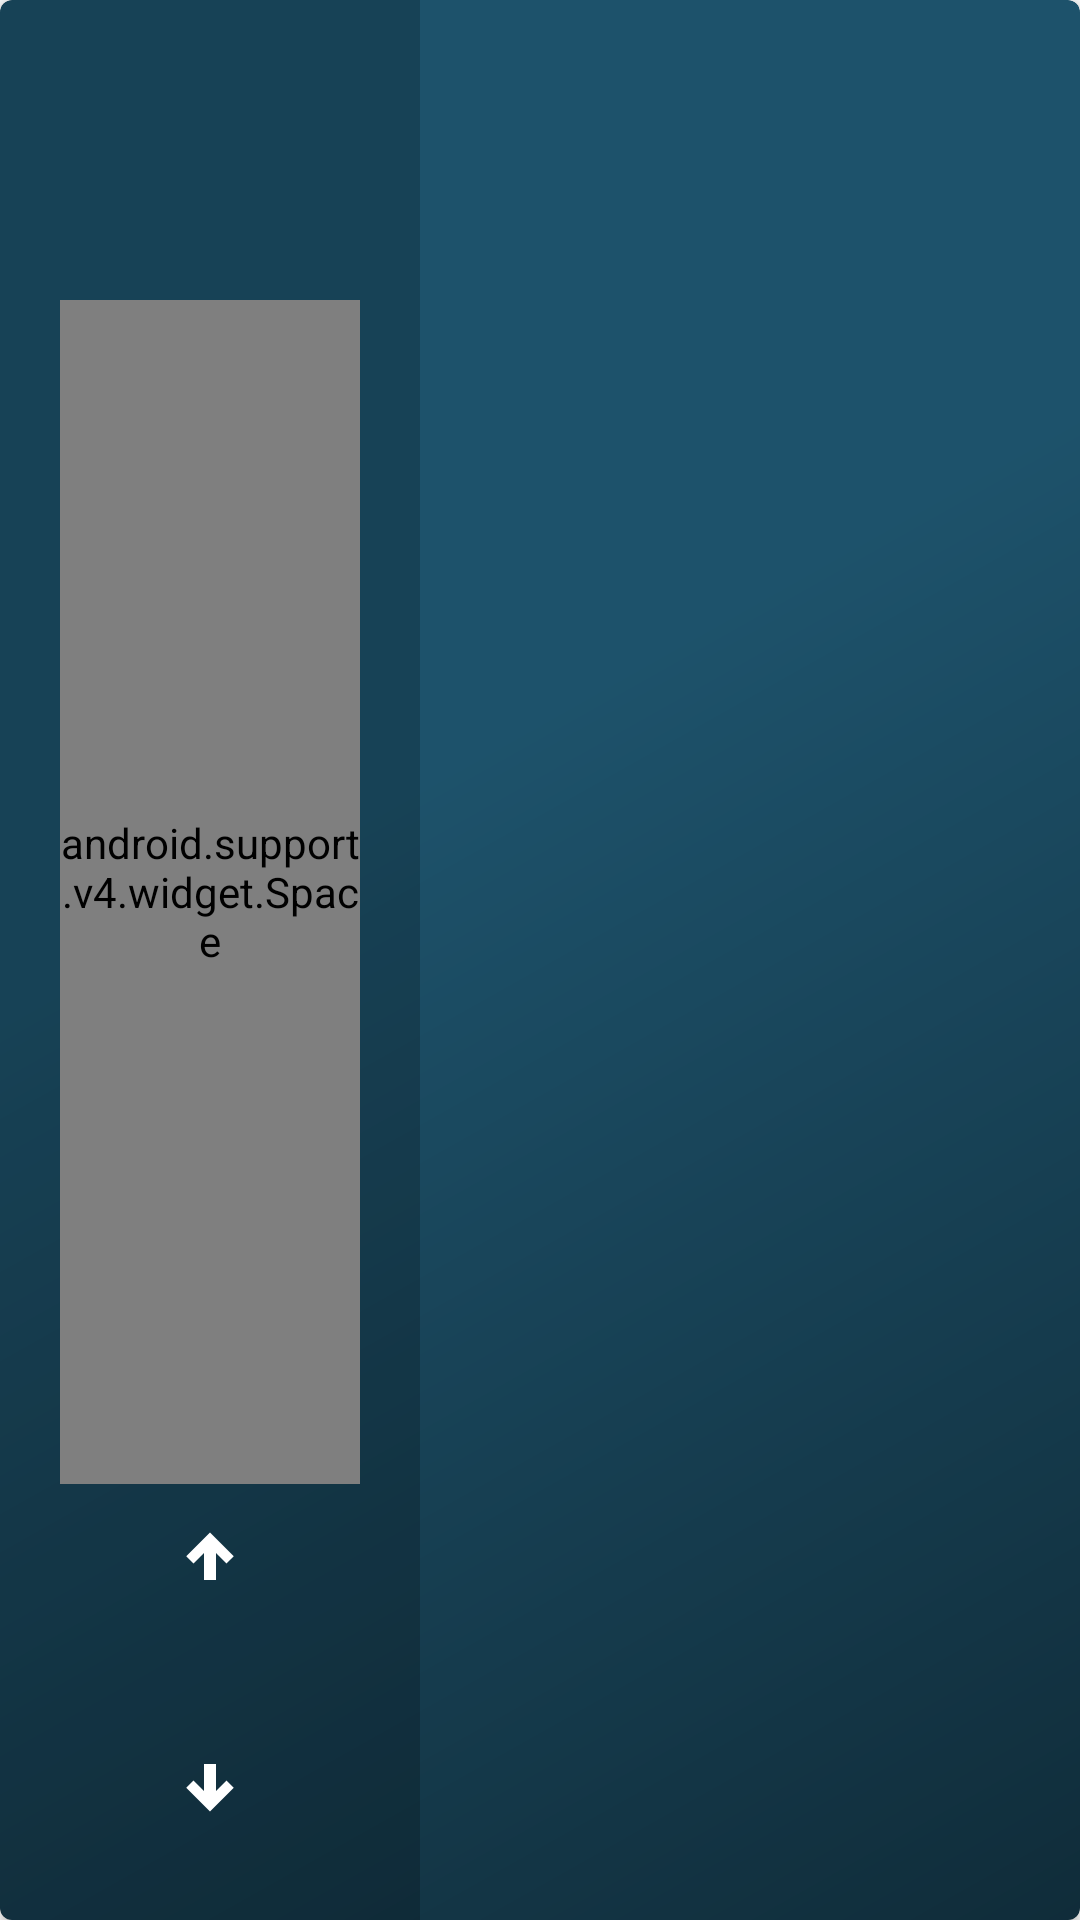

This screen was rendered from an Android layout file. Write that file and the resources it references.
<!-- AndroidManifest.xml: application theme AppTheme -->
<!-- res/layout/tile_list_item.xml -->
<?xml version="1.0" encoding="utf-8"?>
<android.support.v7.widget.CardView
    xmlns:android="http://schemas.android.com/apk/res/android"
    xmlns:app="http://schemas.android.com/apk/res-auto"
    xmlns:tools="http://schemas.android.com/tools"
    android:id="@+id/cvCard"
    android:layout_width="match_parent"
    android:layout_height="wrap_content"
    android:layout_margin="8dp"
    android:layout_marginTop="0dp"
    android:clickable="true"
    android:focusable="true"
    android:foreground="?android:attr/selectableItemBackground"
    app:cardBackgroundColor="#1d526b"
    app:cardCornerRadius="4dp"
    app:cardElevation="2dp"
    app:cardMaxElevation="8dp"
    android:stateListAnimator="@animator/card_lift_animator">

    <RelativeLayout
        android:id="@+id/rlMain"
        android:layout_width="match_parent"
        android:layout_height="match_parent"
        android:background="@drawable/dark_reflection">

        <ImageView
            android:id="@+id/ivShape"
            android:layout_width="200dp"
            android:layout_height="200dp"
            android:layout_alignParentEnd="true"
            android:layout_alignParentTop="true"
            android:layout_margin="10dp"
            tools:srcCompat="@mipmap/ic_launcher"/>

        <LinearLayout
            android:id="@+id/leftMenu"
            android:layout_width="0dp"
            android:layout_height="match_parent"
            android:layout_alignParentStart="true"
            android:layout_toLeftOf="@id/ivShape"
            android:layout_alignParentTop="true"
            android:layout_alignParentBottom="true"
            android:layout_margin="0dp"
            android:padding="20dp"
            android:background="#33000000"
            android:orientation="vertical">
            <ImageView
                android:id="@+id/ivCreatorImage"
                android:layout_width="80dp"
                android:layout_height="80dp"
                android:visibility="invisible"
                />

            <android.support.v4.widget.Space
                android:layout_width="match_parent"
                android:layout_height="0dp"
                android:layout_weight="1"
                />

            <ImageButton
                android:id="@+id/ibUpVote"
                style="?android:attr/borderlessButtonStyle"
                android:layout_width="match_parent"
                android:layout_height="wrap_content"
                app:srcCompat="@drawable/ic_arrow_up"
                android:tint="@color/white"/>

            <TextView
                android:id="@+id/tvVotesTotal"
                android:layout_width="match_parent"
                android:layout_height="wrap_content"
                android:gravity="center_horizontal"
                android:textAppearance="@style/TextAppearance.AppCompat.Large"
                android:textColor="@color/white"
                tools:text="222"/>

            <ImageButton
                android:id="@+id/ibDownVote"
                style="?android:attr/borderlessButtonStyle"
                android:layout_width="match_parent"
                android:layout_height="wrap_content"
                app:srcCompat="@drawable/ic_arrow_down"
                android:tint="@color/white"/>
        </LinearLayout>


        <LinearLayout
            android:id="@+id/moderatorMenu"
            android:layout_width="wrap_content"
            android:layout_height="wrap_content"
            android:layout_alignParentEnd="true"
            android:layout_toEndOf="@id/leftMenu"
            android:layout_alignParentTop="true"
            android:orientation="horizontal"
            android:gravity="right|end">
            <ImageButton
                android:id="@+id/btnDelete"
                android:layout_width="wrap_content"
                android:layout_height="wrap_content"
                app:srcCompat="@drawable/ic_delete_black_24px"
                android:tint="#DDF9FF"
                android:padding="10dp"
                android:paddingStart="10dp"
                android:paddingEnd="5dp"
                android:clickable="true"
                android:background="?android:attr/selectableItemBackground"
                android:layout_margin="5dp"/>
            <ImageButton
                android:id="@+id/btnPublish"
                android:layout_width="wrap_content"
                android:layout_height="wrap_content"
                app:srcCompat="@drawable/ic_publish_black_24px"
                android:tint="#DDF9FF"
                android:padding="10dp"
                android:paddingStart="5dp"
                android:paddingEnd="10dp"
                android:clickable="true"
                android:background="?android:attr/selectableItemBackground"
                android:layout_margin="5dp"/>
        </LinearLayout>

        
        <LinearLayout
            android:id="@+id/bubbleMenu"
            android:layout_width="match_parent"
            android:layout_height="match_parent"
            android:layout_centerVertical="true"
            android:gravity="center"
            android:orientation="horizontal"
            android:background="#33009900"
            android:visibility="gone">
            <android.support.design.widget.FloatingActionButton
                android:layout_width="wrap_content"
                android:layout_height="wrap_content"
                app:srcCompat="@drawable/ic_share_24dp"
                android:tint="@color/white"
                />
        </LinearLayout>
    </RelativeLayout>
</android.support.v7.widget.CardView>
<!-- resources referenced by this layout -->
<resources>
  <color name="white">#FFFFFF</color>
  <!-- drawable dark_reflection (drawable) -->
  <?xml version="1.0" encoding="utf-8"?>
  <layer-list xmlns:android="http://schemas.android.com/apk/res/android">
      <item>
          <shape android:shape="rectangle">
              <size
                  android:width="400dp"
                  android:height="200dp"
                  />
              <gradient
                  android:angle="315"
                  android:centerX="0.4"
                  android:centerY="0.9"
                  android:centerColor="@android:color/transparent"
                  android:endColor="#77000000"
                  android:startColor="@android:color/transparent"
                  android:type="linear"/>
          </shape>
      </item>
  </layer-list>
  <!-- drawable ic_arrow_down (drawable) -->
  <?xml version="1.0" encoding="utf-8"?>
  <selector xmlns:android="http://schemas.android.com/apk/res/android">
      <item
          android:state_enabled="true"
          android:drawable="@drawable/ic_arrow_down_enabled" />
  
      <item
          android:state_enabled="false"
          android:drawable="@drawable/ic_arrow_down_disabled" />
  
  </selector>
  <!-- drawable ic_arrow_up (drawable) -->
  <?xml version="1.0" encoding="utf-8"?>
  <selector xmlns:android="http://schemas.android.com/apk/res/android">
      <item
          android:state_enabled="true"
          android:drawable="@drawable/ic_arrow_up_enabled" />
      <item
          android:state_enabled="false"
          android:drawable="@drawable/ic_arrow_up_disabled" />
  </selector>
  <style name="AppTheme" parent="Theme.AppCompat.Light.DarkActionBar">
          
          <item name="colorPrimary">@color/colorPrimary</item>
          <item name="colorPrimaryDark">@color/colorPrimaryDark</item>
          <item name="colorAccent">@color/colorAccent</item>
      </style>
  <!-- drawable ic_arrow_down_enabled (drawable) -->
  <vector xmlns:android="http://schemas.android.com/apk/res/android"
      android:height="24dp"
      android:width="24dp"
      android:viewportWidth="24"
      android:viewportHeight="24">
      <path android:fillColor="@color/colorIconEnabled" android:pathData="M10,4H14V13L17.5,9.5L19.92,11.92L12,19.84L4.08,11.92L6.5,9.5L10,13V4Z" />
  </vector>
  <!-- drawable ic_arrow_down_disabled (drawable) -->
  <vector xmlns:android="http://schemas.android.com/apk/res/android"
      android:height="24dp"
      android:width="24dp"
      android:viewportWidth="24"
      android:viewportHeight="24">
      <path android:fillColor="@color/colorIconDisabled" android:pathData="M10,4H14V13L17.5,9.5L19.92,11.92L12,19.84L4.08,11.92L6.5,9.5L10,13V4Z" />
  </vector>
  <!-- drawable ic_arrow_up_enabled (drawable) -->
  <vector xmlns:android="http://schemas.android.com/apk/res/android"
      android:height="24dp"
      android:width="24dp"
      android:viewportWidth="24"
      android:viewportHeight="24">
      <path android:fillColor="@color/colorIconEnabled" android:pathData="M14,20H10V11L6.5,14.5L4.08,12.08L12,4.16L19.92,12.08L17.5,14.5L14,11V20Z" />
  </vector>
  <!-- drawable ic_arrow_up_disabled (drawable) -->
  <vector xmlns:android="http://schemas.android.com/apk/res/android"
      android:height="24dp"
      android:width="24dp"
      android:viewportWidth="24"
      android:viewportHeight="24">
      <path android:fillColor="@color/colorIconDisabled" android:pathData="M14,20H10V11L6.5,14.5L4.08,12.08L12,4.16L19.92,12.08L17.5,14.5L14,11V20Z" />
  </vector>
  <color name="colorPrimary">#0e55d2</color>
  <color name="colorPrimaryDark">#072b69</color>
  <color name="colorAccent">#03A9F4</color>
  <color name="colorIconEnabled">#ff000000</color>
  <color name="colorIconDisabled">#40000000</color>
</resources>
